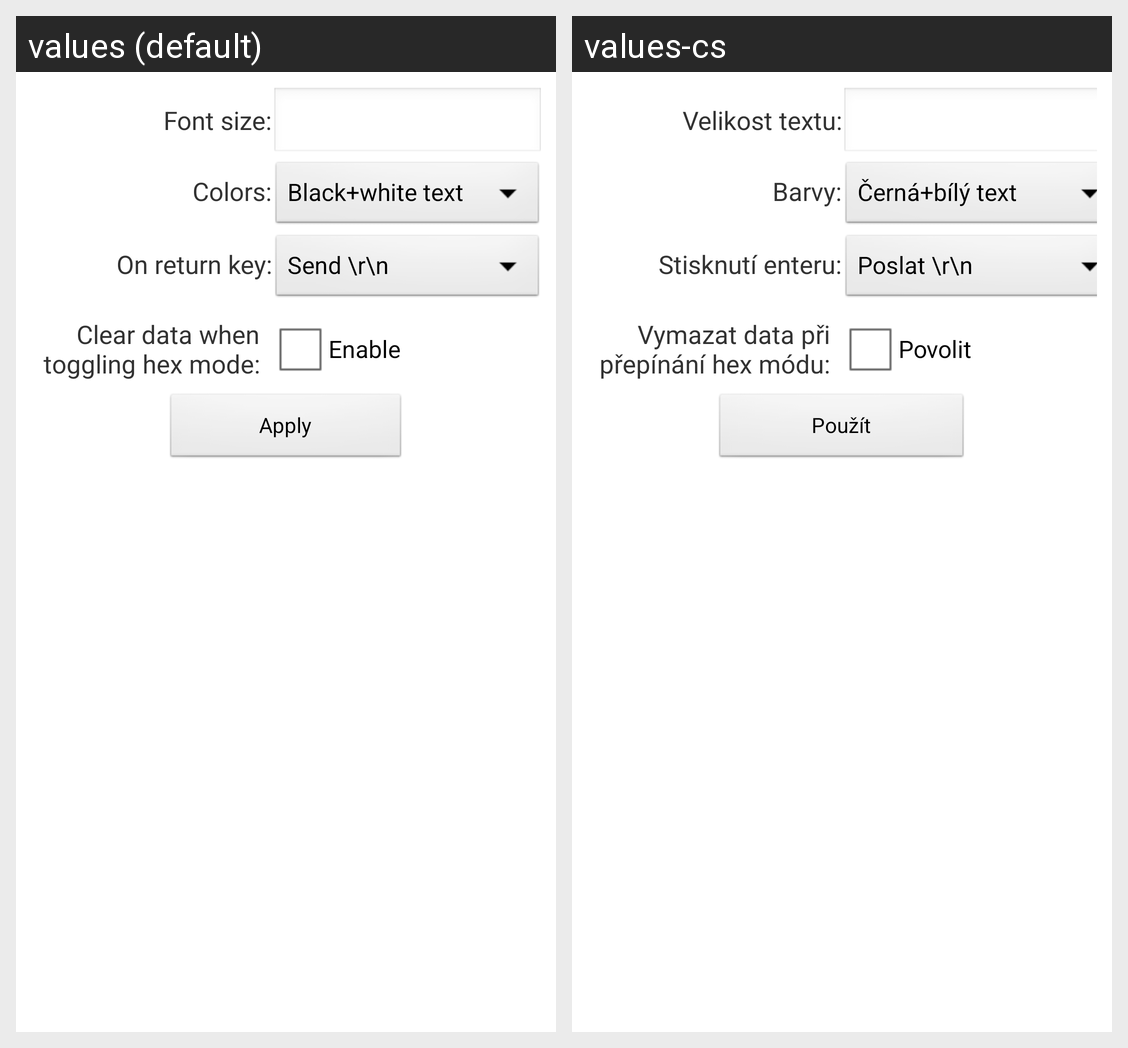

Strings drawn on this Android screen and how each of the app's shown locales translates them:
Android screen res/layout/terminal_settings.xml rendered under 2 locales, left to right: values (default), values-cs. Device: Nexus 5 (rendered at 1080×1920; each locale shown at half size, 540×960, under a caption strip naming it); theme AppTheme.
Strings drawn on this screen, with the default value and each locale's value (text and hints the layout hard-codes, and strings that could not be matched under every locale, appear in the picture but are not listed):

font_size
  values: Font size:
  values-cs: Velikost textu:

colors
  values: Colors:
  values-cs: Barvy:

enter_key_press
  values: On return key:
  values-cs: Stisknutí enteru:

clear_on_hex
  values: Clear data when
      toggling hex mode:
  values-cs: Vymazat data při
      přepínání hex módu:

enable
  values: Enable
  values-cs: Povolit

apply
  values: Apply
  values-cs: Použít
